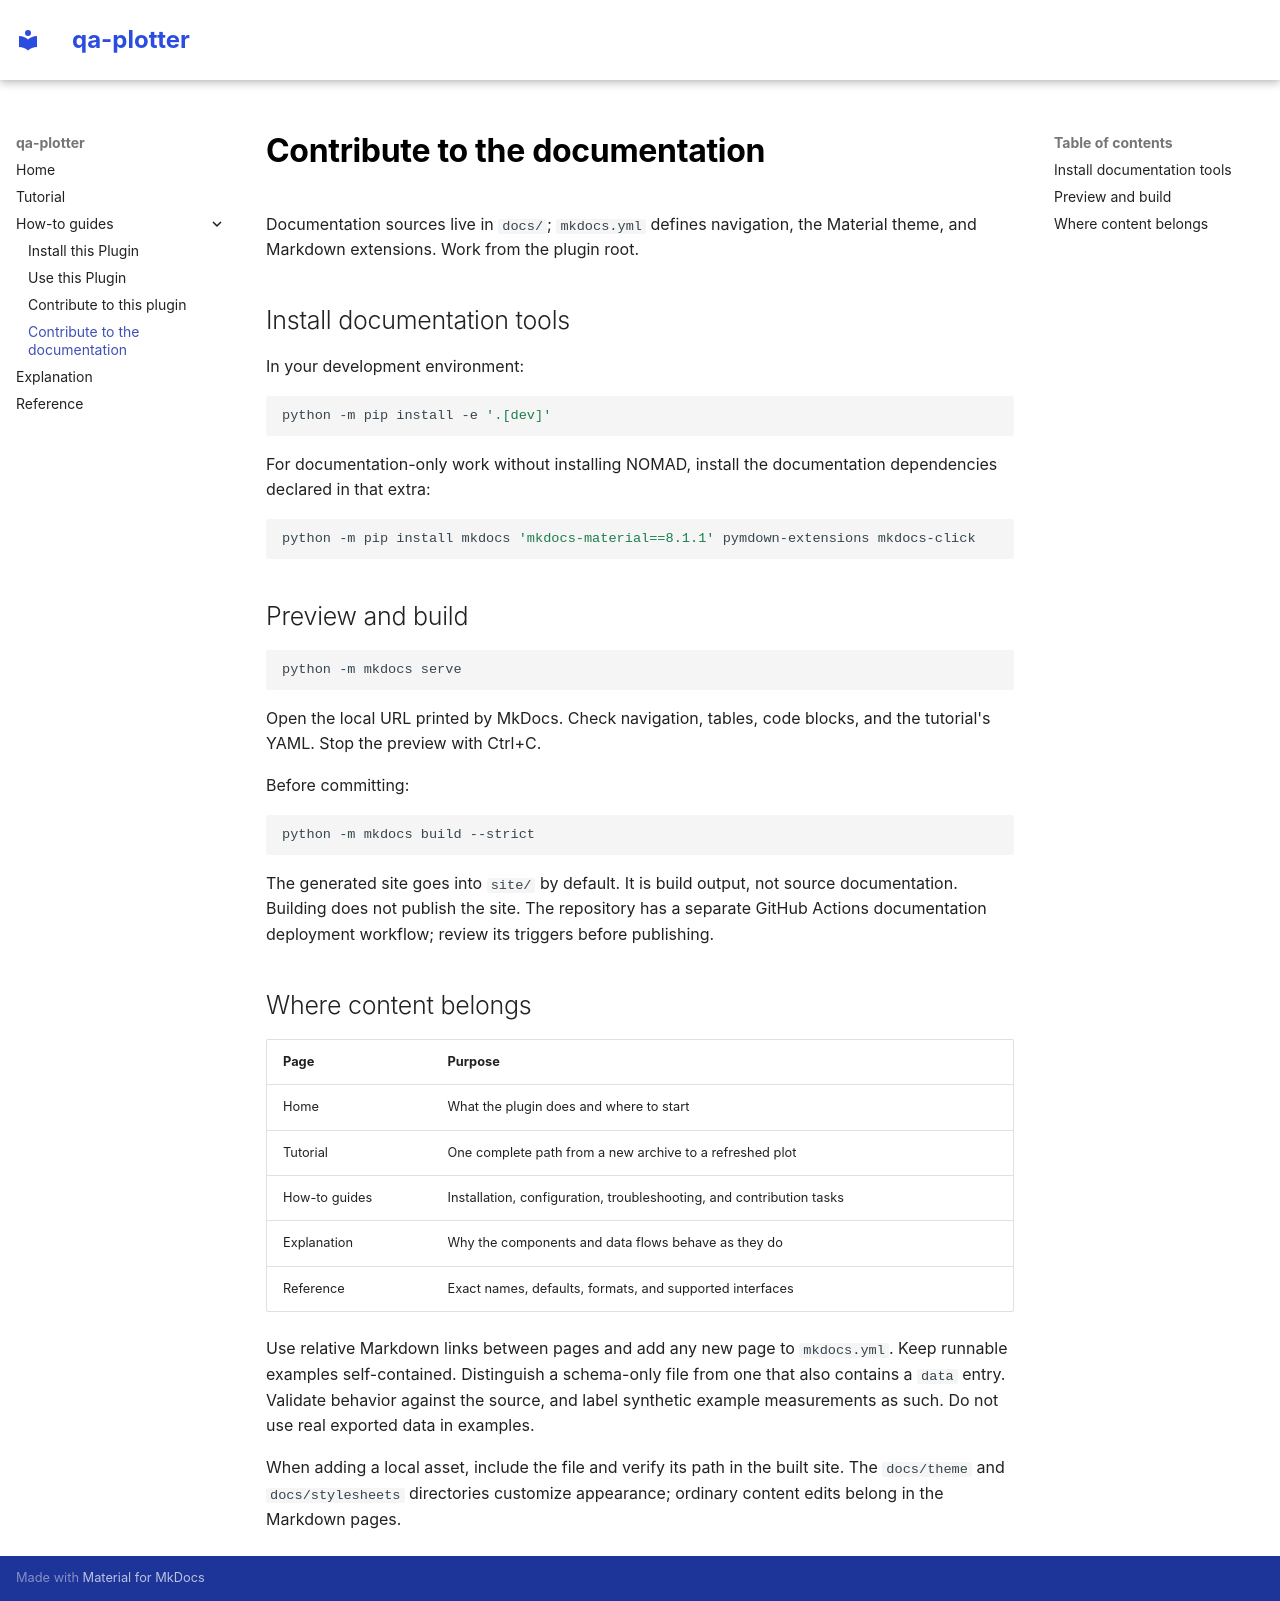

repository: PTiringer/qa-plotter · page: how_to/contribute_to_the_documentation.html · generator: mkdocs

# Contribute to the documentation

Documentation sources live in `docs/`; `mkdocs.yml` defines navigation, the
Material theme, and Markdown extensions. Work from the plugin root.

## Install documentation tools

In your development environment:

```sh
python -m pip install -e '.[dev]'
```

For documentation-only work without installing NOMAD, install the documentation
dependencies declared in that extra:

```sh
python -m pip install mkdocs 'mkdocs-material==8.1.1' pymdown-extensions mkdocs-click
```

## Preview and build

```sh
python -m mkdocs serve
```

Open the local URL printed by MkDocs. Check navigation, tables, code blocks,
and the tutorial's YAML. Stop the preview with Ctrl+C.

Before committing:

```sh
python -m mkdocs build --strict
```

The generated site goes into `site/` by default. It is build output, not source
documentation. Building does not publish the site. The repository has a separate
GitHub Actions documentation deployment workflow; review its triggers before
publishing.

## Where content belongs

| Page | Purpose |
| --- | --- |
| Home | What the plugin does and where to start |
| Tutorial | One complete path from a new archive to a refreshed plot |
| How-to guides | Installation, configuration, troubleshooting, and contribution tasks |
| Explanation | Why the components and data flows behave as they do |
| Reference | Exact names, defaults, formats, and supported interfaces |

Use relative Markdown links between pages and add any new page to `mkdocs.yml`.
Keep runnable examples self-contained. Distinguish a schema-only file from one
that also contains a `data` entry. Validate behavior against the source, and label
synthetic example measurements as such. Do not use real exported data in examples.

When adding a local asset, include the file and verify its path in the built site.
The `docs/theme` and `docs/stylesheets` directories customize appearance; ordinary
content edits belong in the Markdown pages.
